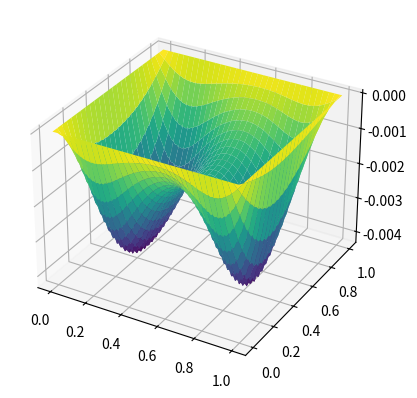

Write Python code to recreate this figure.
import numpy as np
import matplotlib.pyplot as plt

# Задаем граничные условия
N = 101
M = 51
u = np.zeros((N, M))
u[0, :] = -1 / np.linspace(0.01, 1, M)
u[-1, :] = -3 / np.linspace(0.01, 1, M)
u[:, 0] = -1 / np.linspace(0.01, 1, N)
u[:, -1] = -1 / np.linspace(0.01, 1, N)

# Задаем параметры метода сеток:точность и шаг по осям
epsilon = 1e-4
dx = 1 / (N - 1)
dy = 1 / (M - 1)

# Выполняем итерационный процесс
#Далее мы выполняем итерационный процесс метода сеток.
# Мы используем цикл while, который продолжается до тех пор, пока изменение значения функции на каждой точке сетки не станет меньше e
#Внутри цикла мы создаем новый массив u_new, который используется для хранения новых значений функции на следующем шаге итерационного процесса.
# Для вычисления новых значений функции мы используем формулу метода сеток и индексные срезы для ускорения вычислений и устранения необходимости явного перебора отдельных точек области
while True:
    u_new = np.zeros((N, M))
    u_new[1:-1, 1:-1] = (u[2:, 1:-1] + u[:-2, 1:-1] + u[1:-1, 2:] + u[1:-1, :-2]) / 4
    if np.max(np.abs(u_new - u)) < epsilon:
        break
    u = u_new

# Выводим график решения
x = np.linspace(0, 1, N)
y = np.linspace(0, 1, M)
X, Y = np.meshgrid(x, y)#Функция meshgrid() создает список массивов координатных сеток N-мерного координатного пространства для указанных одномерных массивов координатных векторов.
fig = plt.figure()
ax = fig.add_subplot(111, projection='3d')
ax.plot_surface(X.T, Y.T, u, cmap='viridis')
plt.show()
